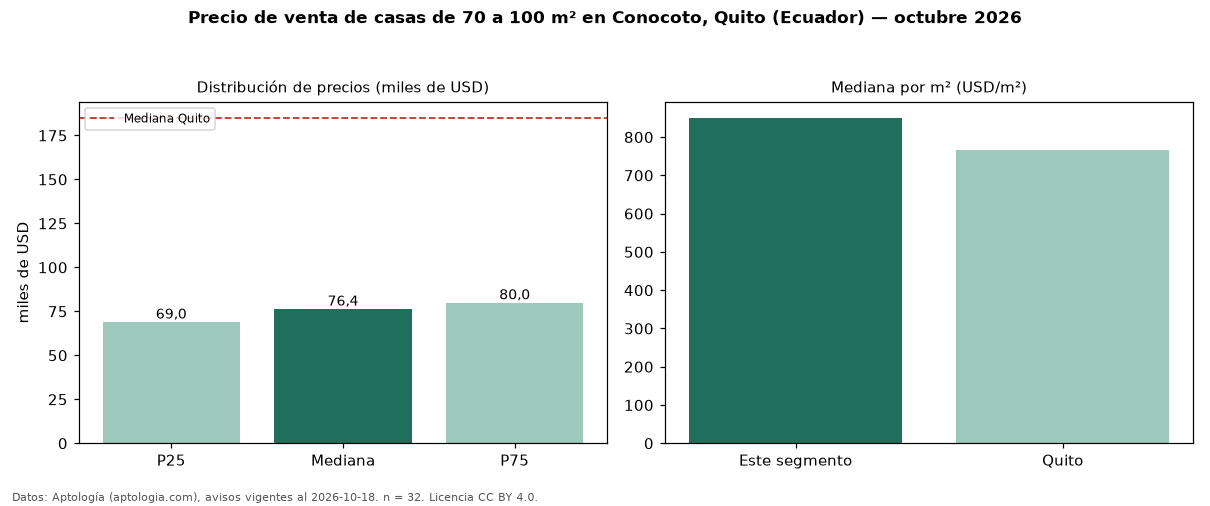

Data behind this chart, as committed beside it:
seccion, metrica, valor, moneda, n
filtro, area3, de 70 a 100 m², , 32
precio, p25, 69000, USD, 32
precio, mediana, 76400, USD, 32
precio, p75, 80000, USD, 32
precio, minimo, 59900, USD, 32
precio, maximo, 99000, USD, 32
m2, mediana_precio_m2, 850.3, USD, 32
m2, area_mediana_m2, 90.0, m2, 32
banos, mediana_banos, 2.0, , 
habitaciones, 3+, 76000, USD, 29
ciudad, mediana_ciudad_referencia, 185000, USD, 
ciudad, mediana_m2_ciudad, 765.2, USD, 
fuente, fecha_datos, 2026-10-18, , 
fuente, atribucion, https://www.aptologia.com/ec/venta/quito…, , 
fuente, licencia, CC BY 4.0, , 
